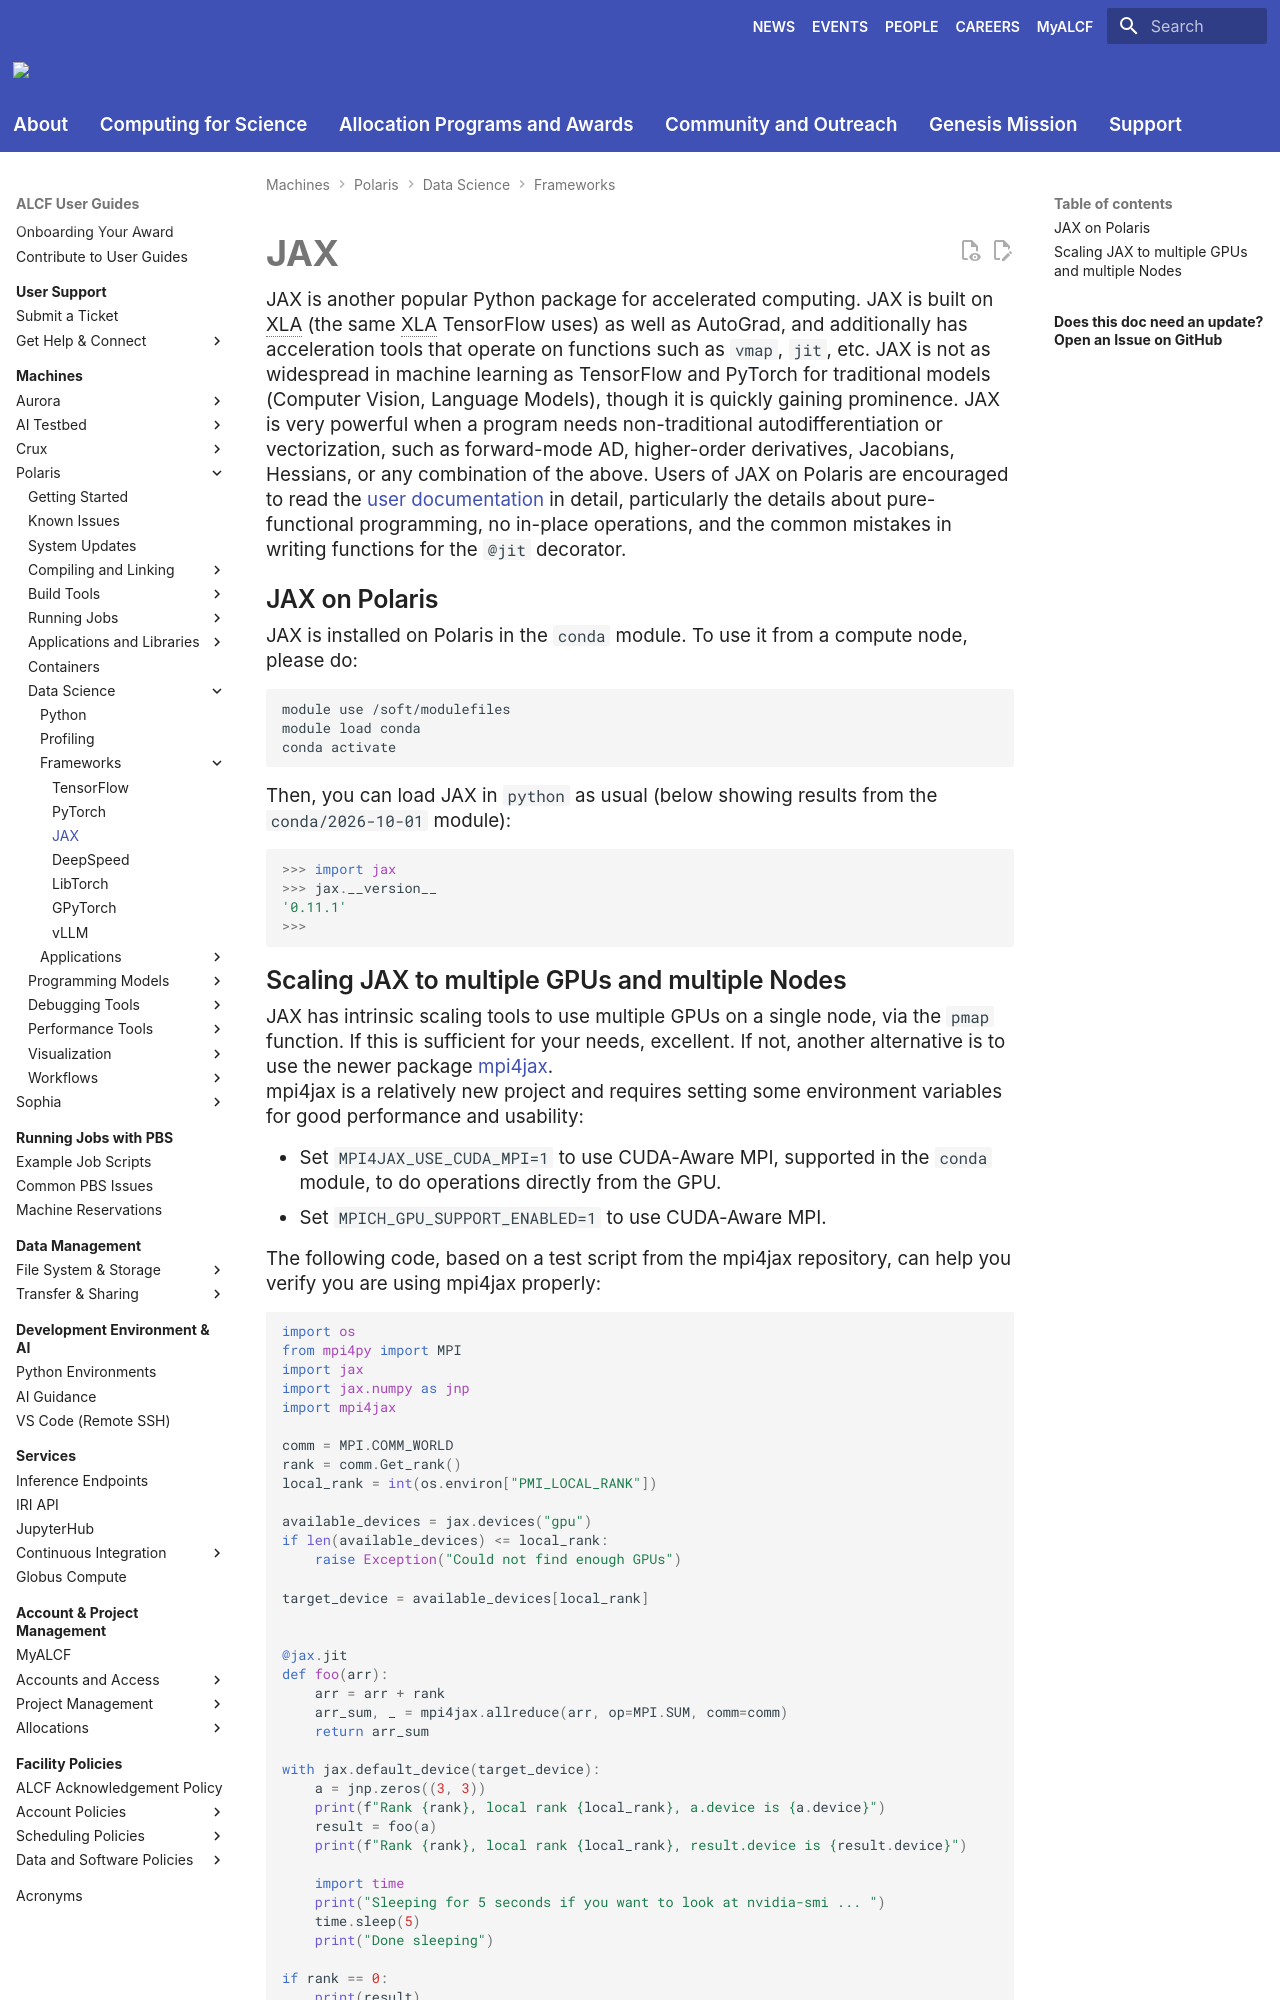

repository: argonne-lcf/user-guides · page: polaris/data-science/frameworks/jax/index.html · generator: mkdocs

# JAX

JAX is another popular Python package for accelerated computing. JAX is built on XLA (the same XLA TensorFlow uses) as well as AutoGrad, and additionally has acceleration tools that operate on functions such as `vmap`, `jit`, etc. JAX is not as widespread in machine learning as TensorFlow and PyTorch for traditional models (Computer Vision, Language Models), though it is quickly gaining prominence. JAX is very powerful when a program needs non-traditional autodifferentiation or vectorization, such as forward-mode AD, higher-order derivatives, Jacobians, Hessians, or any combination of the above. Users of JAX on Polaris are encouraged to read the [user documentation](https://jax.readthedocs.io/en/latest/) in detail, particularly the details about pure-functional programming, no in-place operations, and the common mistakes in writing functions for the `@jit` decorator.

## JAX on Polaris

JAX is installed on Polaris in the `conda` module. To use it from a compute node, please do:
```bash
module use /soft/modulefiles
module load conda
conda activate
```

Then, you can load JAX in `python` as usual (below showing results from the `conda/2026-10-01` module):

```python
>>> import jax
>>> jax.__version__
'0.11.1'
>>>
```
